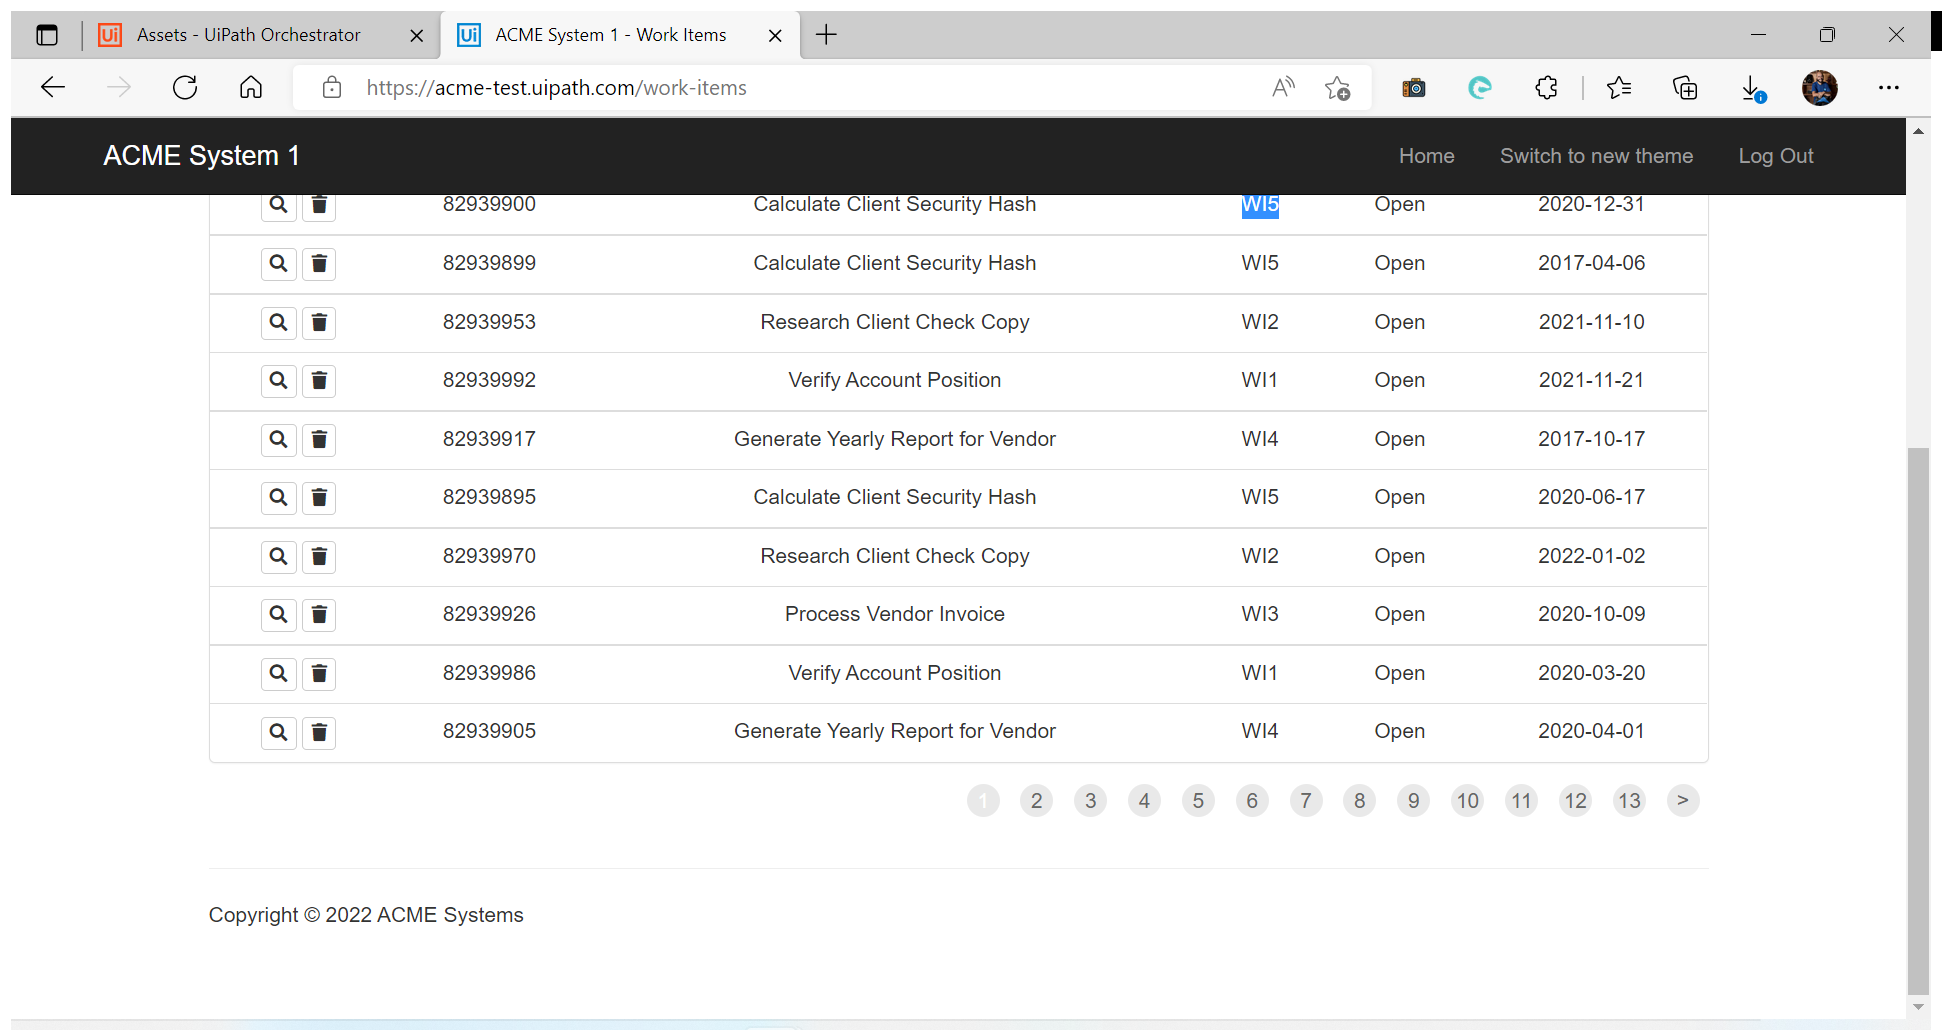
Workflow: Acme_ScrapeData

Step 1: Use Application/Browser in window 'ACME System 1 - Work Items' (msedge.exe)

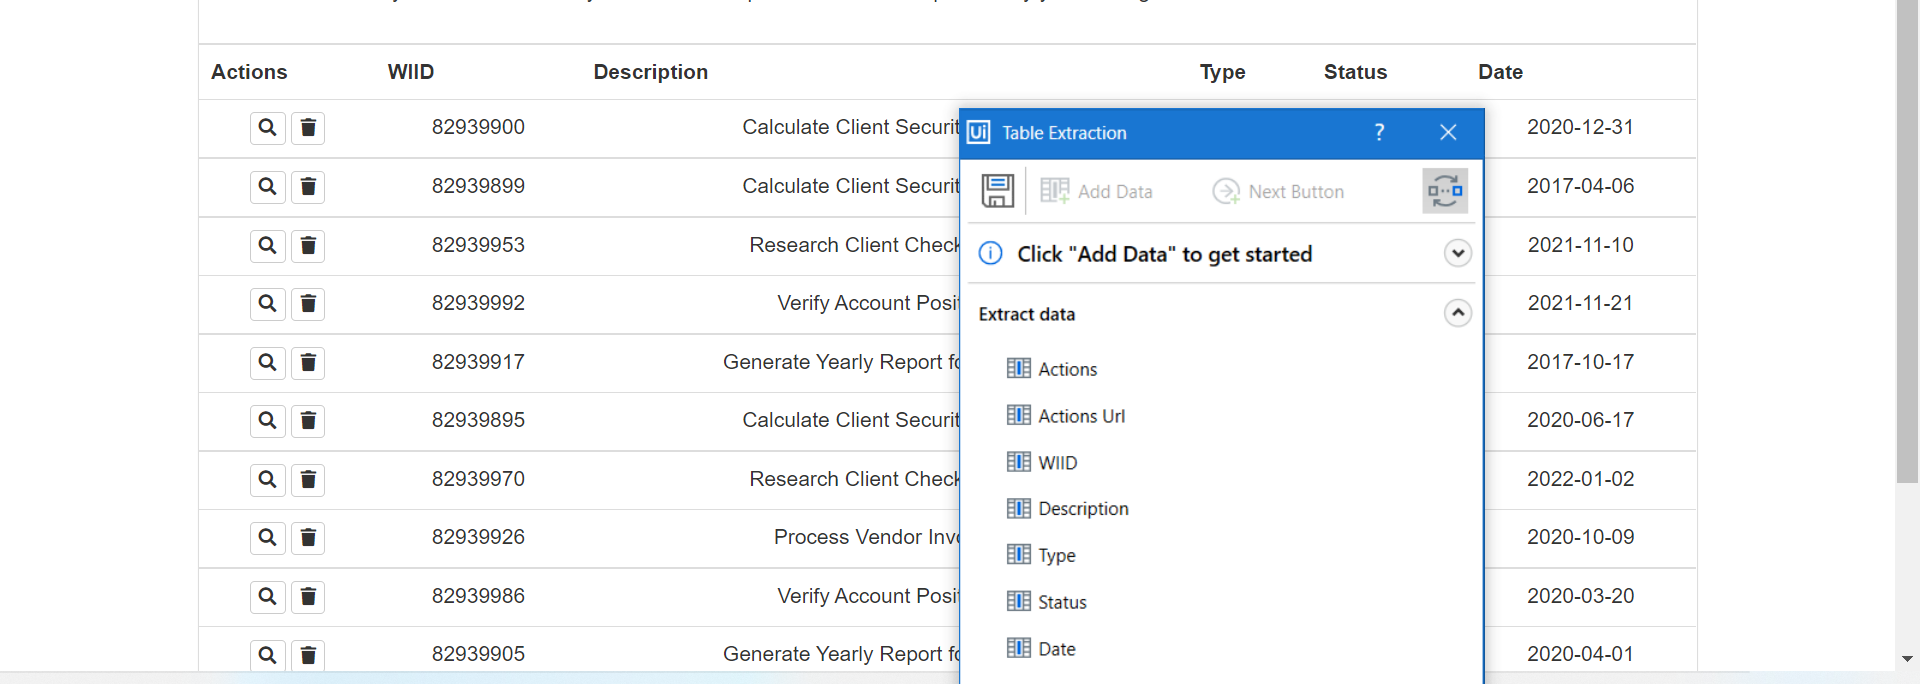
Step 2: get-text